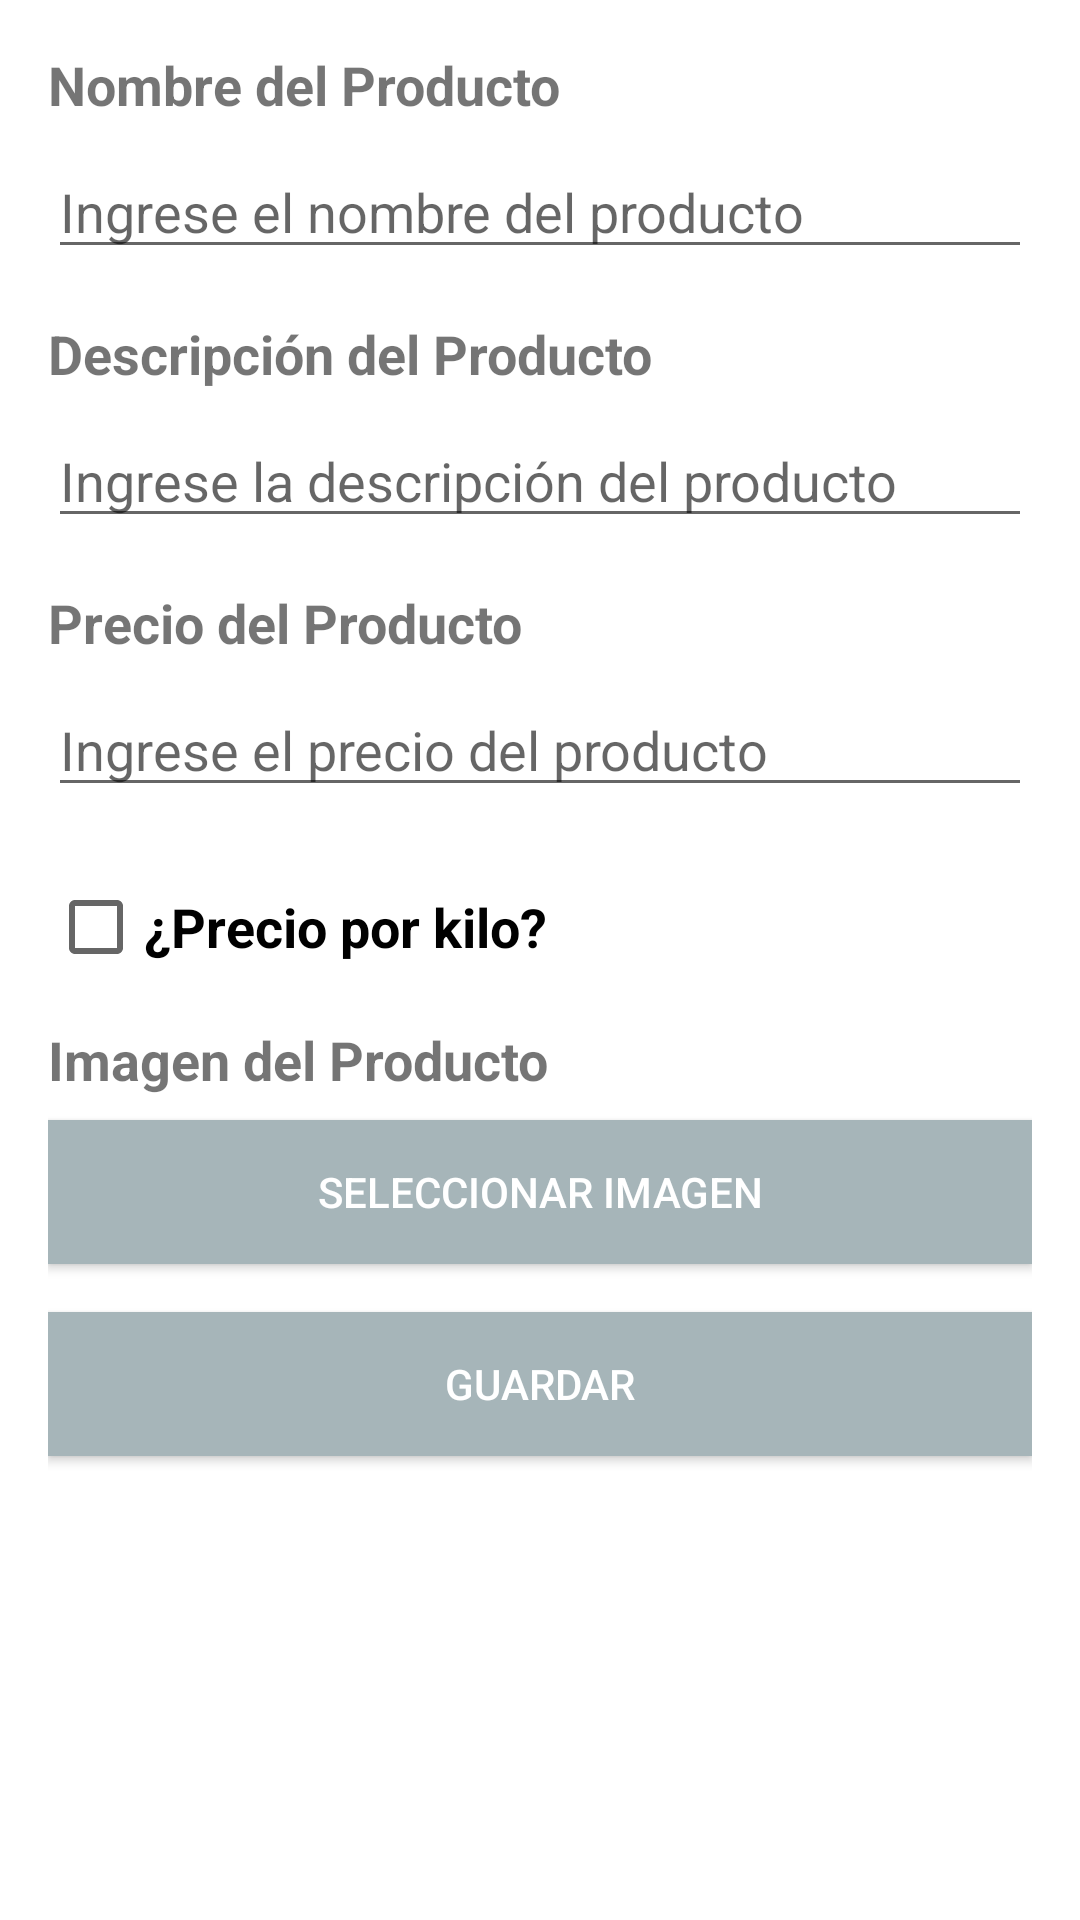

Write the Android layout XML for this screen, with the resource values it uses.
<!-- AndroidManifest.xml: application theme Theme.Recyclerviewhorizontal -->
<!-- res/layout/activity_anadir_nuevo_producto.xml -->
<?xml version="1.0" encoding="utf-8"?>
<RelativeLayout xmlns:android="http://schemas.android.com/apk/res/android"
    xmlns:tools="http://schemas.android.com/tools"
    android:layout_width="match_parent"
    android:layout_height="match_parent"
    android:padding="16dp">

    <TextView
        android:id="@+id/text_view_nombre2"
        android:layout_width="wrap_content"
        android:layout_height="wrap_content"
        android:text="Nombre del Producto"
        android:textSize="18sp"
        android:textStyle="bold"
        android:layout_marginBottom="8dp"/>

    <EditText
        android:id="@+id/edit_text_nombre2"
        android:layout_width="match_parent"
        android:layout_height="wrap_content"
        android:layout_below="@id/text_view_nombre2"
        android:layout_marginBottom="16dp"
        android:hint="Ingrese el nombre del producto"/>

    <TextView
        android:id="@+id/text_view_descripcion2"
        android:layout_width="wrap_content"
        android:layout_height="wrap_content"
        android:layout_below="@id/edit_text_nombre2"
        android:text="Descripción del Producto"
        android:textSize="18sp"
        android:textStyle="bold"
        android:layout_marginBottom="8dp"/>

    <EditText
        android:id="@+id/edit_text_descripcion2"
        android:layout_width="match_parent"
        android:layout_height="wrap_content"
        android:layout_below="@id/text_view_descripcion2"
        android:layout_marginBottom="16dp"
        android:hint="Ingrese la descripción del producto"/>

    <TextView
        android:id="@+id/text_view_precio2"
        android:layout_width="wrap_content"
        android:layout_height="wrap_content"
        android:layout_below="@id/edit_text_descripcion2"
        android:text="Precio del Producto"
        android:textSize="18sp"
        android:textStyle="bold"
        android:layout_marginBottom="8dp"/>

    <EditText
        android:id="@+id/edit_text_precio2"
        android:layout_width="match_parent"
        android:layout_height="wrap_content"
        android:layout_below="@id/text_view_precio2"
        android:layout_marginBottom="16dp"
        android:inputType="numberDecimal"
        android:hint="Ingrese el precio del producto"/>

    <CheckBox
        android:id="@+id/checkbox_por_kilo"
        android:layout_width="wrap_content"
        android:layout_height="wrap_content"
        android:layout_below="@id/edit_text_precio2"
        android:text="¿Precio por kilo?"
        android:textSize="18sp"
        android:textStyle="bold"
        android:layout_marginBottom="8dp"/>

    <TextView
        android:id="@+id/text_view_url2"
        android:layout_width="wrap_content"
        android:layout_height="wrap_content"
        android:layout_below="@id/checkbox_por_kilo"
        android:text="Imagen del Producto"
        android:textSize="18sp"
        android:textStyle="bold"
        android:layout_marginBottom="8dp"/>

    <Button
        android:id="@+id/button_seleccionar_imagen2"
        android:layout_width="match_parent"
        android:layout_height="wrap_content"
        android:layout_below="@id/text_view_url2"
        android:textColor="#FFFFFF"
        android:background="#FFA6B5B9"
        android:text="Seleccionar Imagen"
        android:layout_marginBottom="16dp"/>

    <Button
        android:id="@+id/button_guardar2"
        android:layout_width="match_parent"
        android:layout_height="wrap_content"
        android:textColor="#FFFFFF"
        android:background="#FFA6B5B9"
        android:layout_below="@id/button_seleccionar_imagen2"
        android:text="Guardar"/>

</RelativeLayout>
<!-- resources referenced by this layout -->
<resources>
  <style name="Theme.Recyclerviewhorizontal" parent="Theme.MaterialComponents.DayNight.DarkActionBar">
          
          <item name="windowActionBar">false</item>
          <item name="windowNoTitle">true</item>
          <item name="colorPrimary">@color/purple_500</item>
          <item name="colorPrimaryVariant">@color/purple_700</item>
          <item name="colorOnPrimary">@color/white</item>
          
          <item name="colorSecondary">@color/teal_200</item>
          <item name="colorSecondaryVariant">@color/teal_700</item>
          <item name="colorOnSecondary">@color/black</item>
          
          <item name="android:statusBarColor">?attr/colorPrimaryVariant</item>
          
      </style>
  <color name="purple_500">#FFA6B5B9</color>
  <color name="purple_700">#FFA6B5B9</color>
  <color name="white">#FFA6B5B9</color>
  <color name="teal_200">#FFA6B5B9</color>
  <color name="teal_700">#FFA6B5B9</color>
  <color name="black">#FFA6B5B9</color>
</resources>
